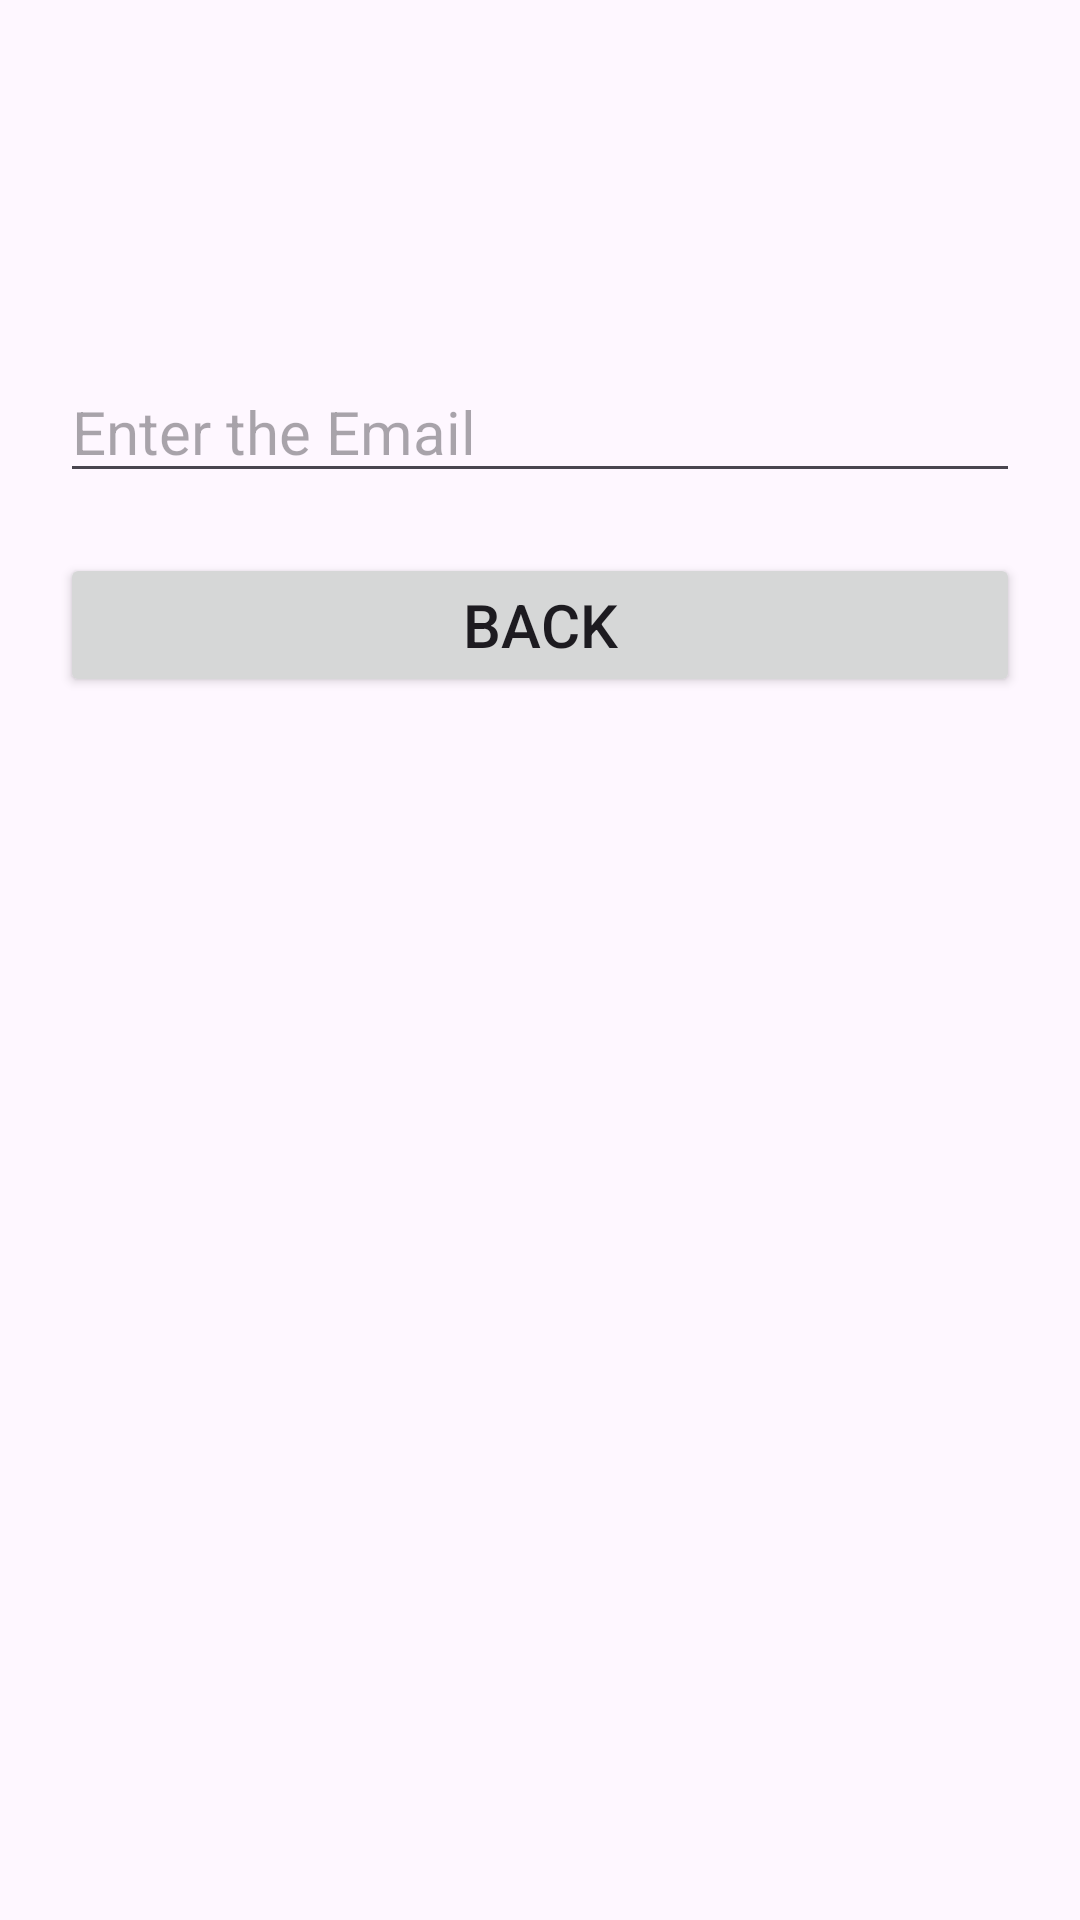

Reconstruct the res/layout file that produces this screen, plus the resources it refers to.
<!-- AndroidManifest.xml: application theme Theme._05_02_2026_DataCommunicationBetweenActivities_Demo -->
<!-- res/layout/activity_second.xml -->
<?xml version="1.0" encoding="utf-8"?>
<LinearLayout xmlns:android="http://schemas.android.com/apk/res/android"
    android:layout_width="match_parent"
    android:layout_height="match_parent"
    android:orientation="vertical">

    <TextView
        android:layout_width="match_parent"
        android:layout_height="wrap_content"
        android:id="@+id/txtUsername"
        android:textSize="30sp"
        android:layout_marginRight="20dp"
        android:layout_marginLeft="20dp"
        android:layout_marginTop="60dp"/>

    <EditText
        android:layout_width="match_parent"
        android:layout_height="wrap_content"
        android:id="@+id/edtEmail"
        android:layout_marginTop="20dp"
        android:layout_marginLeft="20dp"
        android:layout_marginRight="20dp"
        android:textSize="20sp"
        android:autofillHints="emailAddress"
        android:hint="@string/enter_the_email"
        android:inputType="textEmailAddress"/>

    <Button
        android:layout_width="match_parent"
        android:layout_height="wrap_content"
        android:id="@+id/btnBack"
        android:text="@string/back"
        android:layout_marginRight="20dp"
        android:layout_marginLeft="20dp"
        android:layout_marginTop="20dp"
        android:textSize="20sp"/>

</LinearLayout>
<!-- resources referenced by this layout -->
<resources>
  <string name="back">Back</string>
  <string name="enter_the_email">Enter the Email</string>
  <style name="Theme._05_02_2026_DataCommunicationBetweenActivities_Demo" parent="Base.Theme._05_02_2026_DataCommunicationBetweenActivities_Demo" />
  <style name="Base.Theme._05_02_2026_DataCommunicationBetweenActivities_Demo" parent="Theme.Material3.DayNight.NoActionBar">
          
          
      </style>
</resources>
